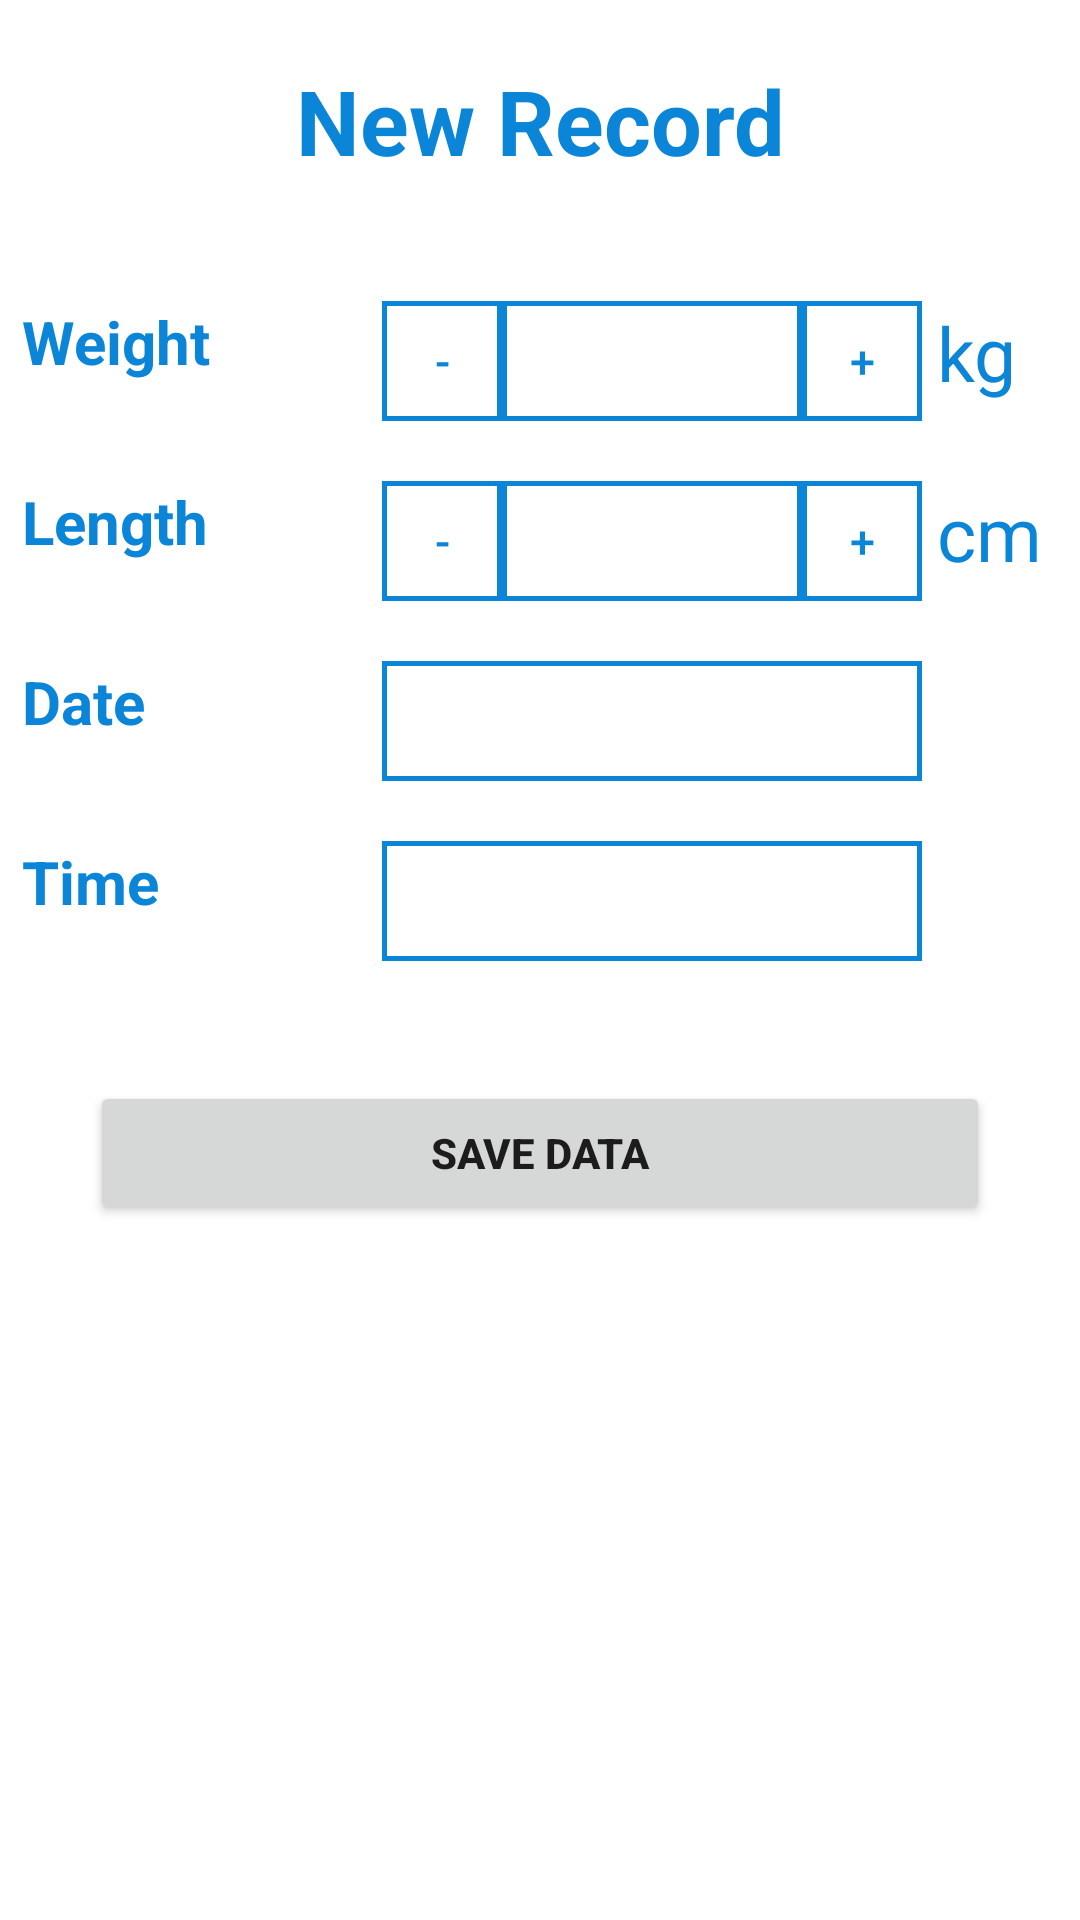

Produce the Android XML layout that renders to this screen, including the resource entries it uses.
<!-- AndroidManifest.xml: application theme Theme.BMI -->
<!-- res/layout/activity_new_record.xml -->
<?xml version="1.0" encoding="utf-8"?>
<LinearLayout xmlns:android="http://schemas.android.com/apk/res/android"
    xmlns:app="http://schemas.android.com/apk/res-auto"
    xmlns:tools="http://schemas.android.com/tools"
    android:layout_width="match_parent"
    android:layout_height="match_parent"
    android:orientation="vertical"
    tools:context=".MoreInformation">

    <TextView
        android:id="@+id/textView7"
        android:layout_width="wrap_content"
        android:layout_height="wrap_content"
        android:text="New Record"
        android:textSize="30dp"
        android:layout_gravity="center"
        android:gravity="center"
        android:textColor="@color/main_color"
        android:layout_marginTop="20dp"
        android:textStyle="bold"
        />



    <LinearLayout
        android:layout_width="wrap_content"
        android:layout_height="40dp"
        android:layout_marginTop="40dp"
        android:layout_gravity="center"
        android:orientation="horizontal">

        <TextView
            android:id="@+id/textView11"
            android:layout_width="100dp"
            android:layout_height="match_parent"
            android:text="Weight"
            android:layout_marginRight="20dp"
            android:gravity="left"
            android:textColor="@color/main_color"
            android:textStyle="bold"
            android:textSize="20sp"
            />

        <Button
            android:id="@+id/mi"
            android:layout_width="40dp"
            android:layout_height="match_parent"
            android:background="@drawable/custome"
            android:text="-"
            android:textColor="@color/main_color"
            android:textSize="15dp"
            app:backgroundTint="@null" />

        <EditText
            android:id="@+id/weightrecord"
            android:layout_width="100dp"
            android:layout_height="match_parent"
            android:background="@drawable/custome"
            android:gravity="center"

            android:inputType="number" />

        <Button
            android:id="@+id/pl"
            android:layout_width="40dp"
            android:layout_height="match_parent"
            android:background="@drawable/custome"
            android:text="+"
            android:textColor="@color/main_color"
            android:textSize="15dp"
            app:backgroundTint="@null" />
        <TextView
            android:layout_width="40dp"
            android:layout_height="wrap_content"
            android:text="kg"
            android:layout_marginLeft="5dp"
            android:textColor="@color/main_color"
            android:textSize="25sp"

            />

    </LinearLayout>
    <LinearLayout
        android:layout_width="wrap_content"
        android:layout_height="40dp"
        android:layout_marginTop="20dp"
android:layout_gravity="center
"        android:orientation="horizontal">

        <TextView
            android:id="@+id/textView12"
            android:layout_width="100dp"
            android:layout_height="match_parent"
            android:text="Length"
            android:layout_marginRight="20dp"
            android:gravity="left"
            android:textColor="@color/main_color"
            android:textStyle="bold"
            android:textSize="20sp" />

        <Button
            android:id="@+id/mi1"
            android:layout_width="40dp"
            android:layout_height="match_parent"
            android:background="@drawable/custome"
            android:text="-"
            android:textColor="@color/main_color"
            android:textSize="15dp"
            app:backgroundTint="@null" />

        <EditText
            android:id="@+id/lengthrecord"
            android:layout_width="100dp"
            android:layout_height="match_parent"
            android:background="@drawable/custome"
            android:gravity="center"

            android:inputType="number" />

        <Button
            android:id="@+id/pl1"
            android:layout_width="40dp"
            android:layout_height="match_parent"
            android:background="@drawable/custome"
            android:text="+"
            android:textColor="@color/main_color"
            android:textSize="15dp"
            app:backgroundTint="@null" />

        <TextView
            android:layout_width="40dp"
            android:layout_height="wrap_content"
            android:text="cm"
            android:layout_marginLeft="5dp"
            android:textColor="@color/main_color"
            android:textSize="25sp"

            />
    </LinearLayout>

    <LinearLayout
        android:layout_width="wrap_content"
        android:layout_height="40dp"
        android:layout_marginTop="20dp"
android:layout_gravity="center
"        android:orientation="horizontal">

        <TextView
            android:id="@+id/textView13"
            android:layout_width="100dp"
            android:layout_height="match_parent"
            android:text="Date"
            android:gravity="left"
            android:layout_marginRight="20dp"
            android:textColor="@color/main_color"
            android:textStyle="bold"
            android:textSize="20sp"  />

        <EditText
            android:id="@+id/dot_et"
            android:layout_width="180dp"
            android:layout_height="match_parent"
            android:background="@drawable/custome"
            android:gravity="center"
            android:focusable="false"
            android:inputType="date" />
        <TextView
            android:layout_width="40dp"
            android:layout_height="wrap_content"
            android:text=""
            android:layout_marginLeft="5dp"
            android:textColor="@color/main_color"
            android:textSize="25sp"

            />

    </LinearLayout>

    <LinearLayout
        android:layout_width="wrap_content"
        android:layout_height="40dp"
        android:layout_marginTop="20dp"
android:layout_gravity="center
"        android:orientation="horizontal">

        <TextView
            android:id="@+id/textView14"
            android:layout_width="100dp"
            android:layout_height="match_parent"
            android:text="Time"
            android:gravity="left"
            android:layout_marginRight="20dp"
            android:textColor="@color/main_color"
            android:textStyle="bold"
            android:textSize="20sp"  />

        <EditText
            android:id="@+id/time"
            android:layout_width="180dp"
            android:layout_height="match_parent"
            android:background="@drawable/custome"
            android:inputType="time" />
        <TextView
            android:layout_width="40dp"
            android:layout_height="wrap_content"
            android:text=""
            android:layout_marginLeft="5dp"
            android:textColor="@color/main_color"
            android:textSize="25sp"

            />

    </LinearLayout>

    <Button
        android:id="@+id/savedata"
        android:layout_gravity="center"
        android:layout_width="300dp"
        android:layout_height="wrap_content"
        android:layout_marginTop="40dp"
        android:textStyle="bold"
        android:text="Save Data" />
</LinearLayout>
<!-- resources referenced by this layout -->
<resources>
  <color name="main_color">#0b85d8</color>
  <!-- drawable custome (drawable) -->
  <?xml version="1.0" encoding="utf-8"?>
  <shape xmlns:android="http://schemas.android.com/apk/res/android"
      android:shape="rectangle"
      >
  
              <stroke
                  android:width="1.5dp"
                  android:color="@color/main_color" />
  
  
  
  </shape>
  <style name="Theme.BMI" parent="Theme.MaterialComponents.DayNight.DarkActionBar">
          
          <item name="colorPrimary">@color/purple_500</item>
          //<item name="colorPrimaryVariant">@color/main_color</item>
          <item name="colorOnPrimary">@color/white</item>
          
          <item name="colorSecondary">@color/teal_200</item>
          <item name="colorSecondaryVariant">@color/teal_700</item>
          <item name="colorOnSecondary">@color/black</item>
          
          <item name="android:statusBarColor" tools:targetApi="l">?attr/colorPrimaryVariant</item>
          
      </style>
  <color name="purple_500">#0b85d8</color>
  <color name="white">#FFFFFFFF</color>
  <color name="teal_200">#FF03DAC5</color>
  <color name="teal_700">#FF018786</color>
  <color name="black">#FF000000</color>
</resources>
